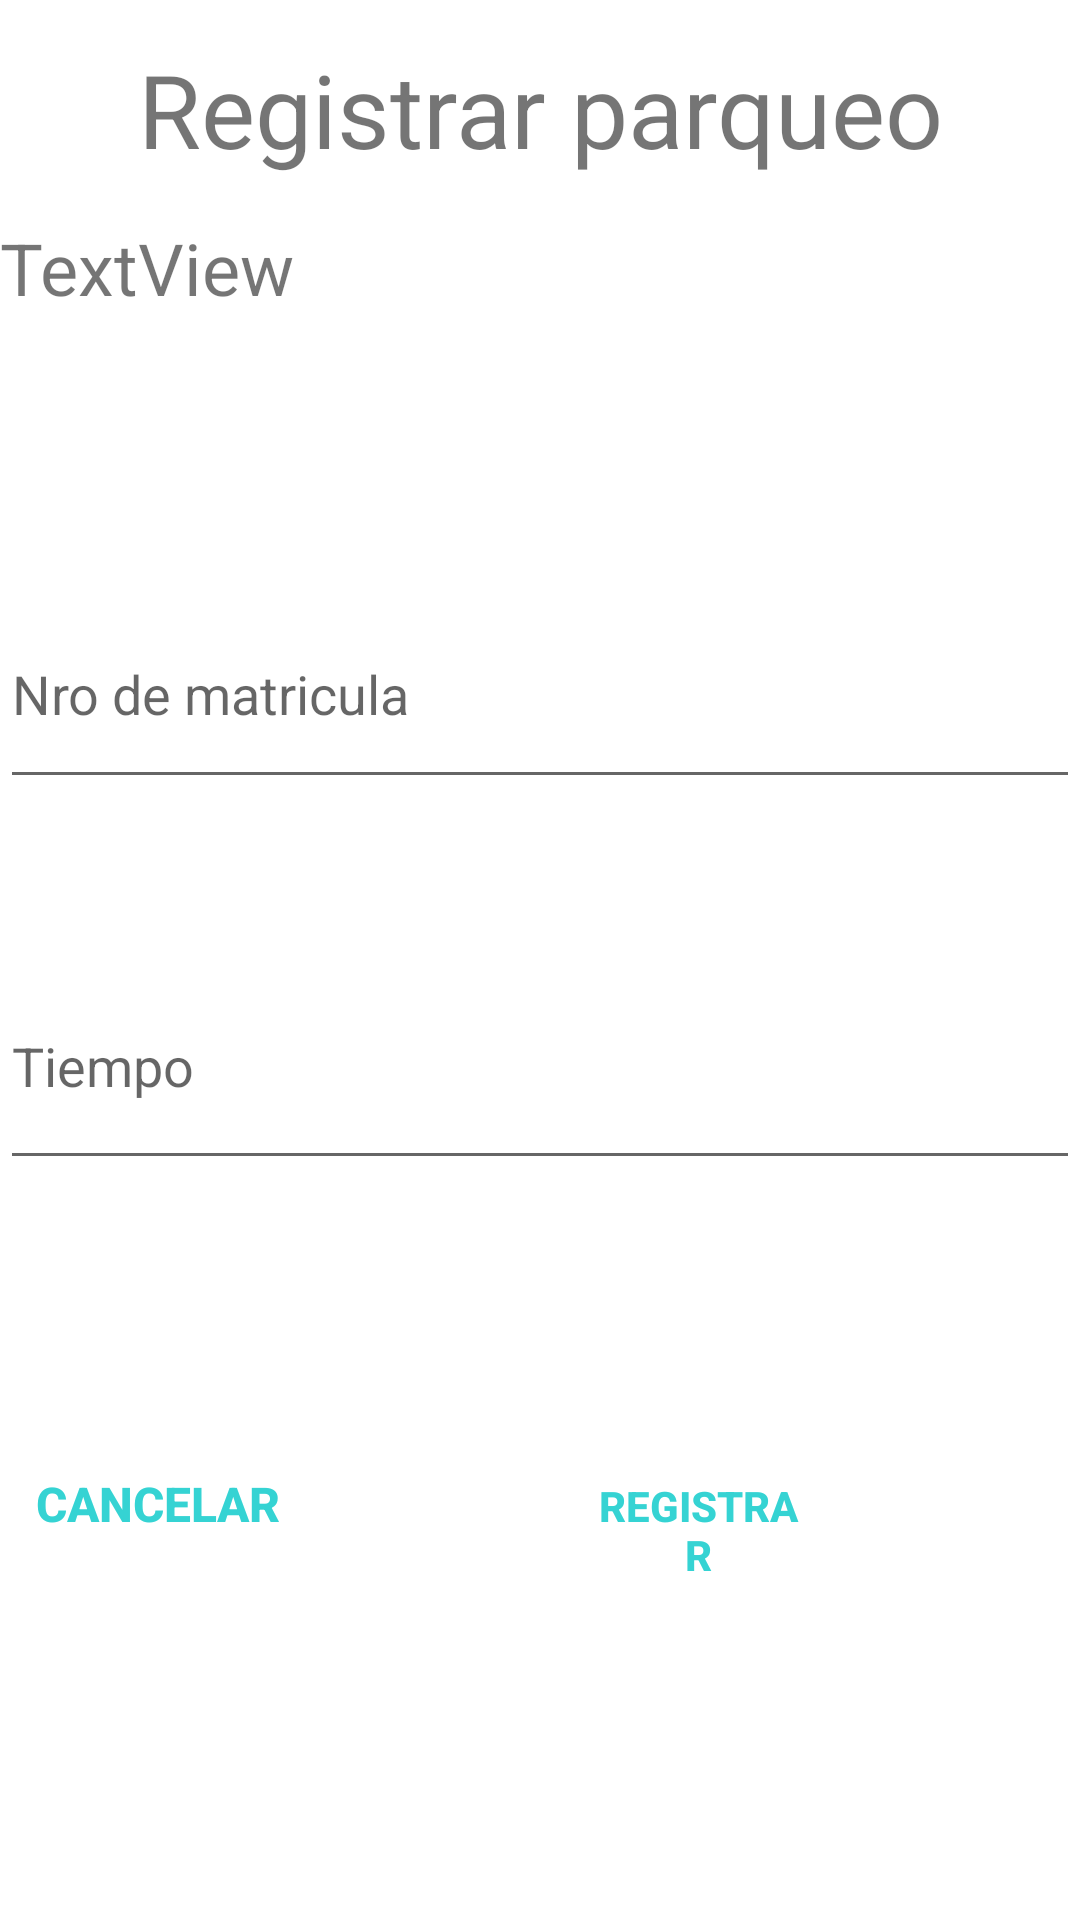

Android layout source for this screen:
<!-- AndroidManifest.xml: application theme Theme.ParkingControl -->
<!-- res/layout/register_parking.xml -->
<?xml version="1.0" encoding="utf-8"?>
<LinearLayout xmlns:android="http://schemas.android.com/apk/res/android"
    xmlns:app="http://schemas.android.com/apk/res-auto"
    xmlns:tools="http://schemas.android.com/tools"
    android:layout_width="match_parent"
    android:layout_height="wrap_content"
    android:layout_margin="5dp"
    android:orientation="vertical">



    <TextView
        android:id="@+id/textView4"
        android:layout_width="match_parent"
        android:layout_height="73dp"
        android:text="Registrar parqueo"
        android:textSize="34sp"
        android:gravity="center"/>
    <TextView
        android:id="@+id/txtUserName"
        android:layout_width="match_parent"
        android:layout_height="wrap_content"
        android:text="TextView"
        android:textSize="24sp" />

    <EditText
        android:id="@+id/txtNroMatricula"
        android:layout_width="match_parent"
        android:layout_height="73dp"
        android:layout_marginTop="88dp"
        android:ems="10"
        android:hint="Nro de matricula"
        android:inputType="textPersonName" />

    <EditText
        android:id="@+id/txtTiempo"
        android:layout_width="match_parent"
        android:layout_height="79dp"
        android:layout_marginTop="48dp"
        android:ems="10"
        android:hint="Tiempo"
        android:inputType="textPersonName" />

    <TableRow
        android:layout_width="match_parent"
        android:layout_height="wrap_content"
        android:gravity="right">

        <Button
            android:id="@+id/btnCancelar"
            style="@style/Widget.AppCompat.Button.Borderless"
            android:layout_width="wrap_content"
            android:layout_height="wrap_content"
            android:layout_marginTop="84dp"
            android:layout_marginEnd="80dp"
            android:text="Cancelar"
            android:textColor="#35D3D3"
            android:textColorLink="#18FFFF"
            android:textSize="16sp"
            android:textStyle="bold" />

        <Button
            android:id="@+id/btnRegistrar"
            style="@style/Widget.AppCompat.Button.Borderless"
            android:layout_width="wrap_content"
            android:layout_height="wrap_content"
            android:layout_marginTop="84dp"
            android:layout_marginEnd="80dp"
            android:text="Registrar"
            android:textColor="#35D3D3"
            android:textStyle="bold" />


    </TableRow>




</LinearLayout>
<!-- resources referenced by this layout -->
<resources>
  <style name="Theme.ParkingControl" parent="Theme.MaterialComponents.DayNight.DarkActionBar">
          
          <item name="colorPrimary">@color/rojo_rosa</item>
          <item name="colorPrimaryVariant">@color/rojo_rosa</item>
          <item name="colorOnPrimary">@color/white</item>
          
          <item name="colorSecondary">@color/teal_200</item>
          <item name="colorSecondaryVariant">@color/teal_700</item>
          <item name="colorOnSecondary">@color/black</item>
          
          <item name="android:statusBarColor" tools:targetApi="l">?attr/colorPrimaryVariant</item>
          
      </style>
  <!-- not gathered from this repository: default colours our renderer supplied (Android Studio template values) -->
  <color name="teal_200">#FF03DAC5</color>
  <color name="teal_700">#FF018786</color>
  <color name="black">#FF000000</color>
  <color name="white">#FFFFFFFF</color>
</resources>
